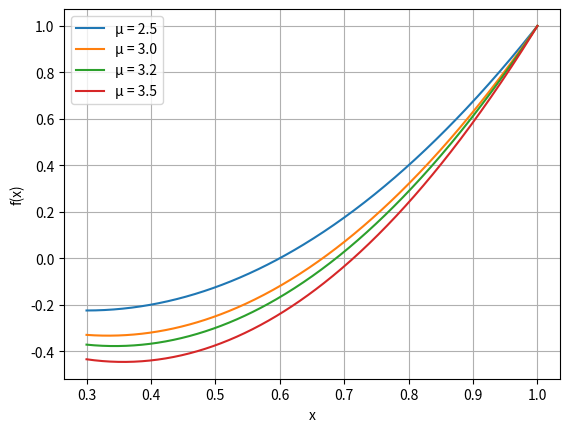

Source code (Python):
import numpy as np
import matplotlib.pyplot as plt

def f(x, mu):
    return x - mu * x * (1 - x)

if __name__ == "__main__":
    mu_values = [2.5, 3.0, 3.2, 3.5]
    x_values = np.linspace(0.3, 1, 400) 


    for mu in mu_values:
        y_values = f(x_values, mu)
        plt.plot(x_values, y_values, label=f'μ = {mu}')

    plt.xlabel("x")
    plt.ylabel("f(x)")
    plt.legend()
    plt.grid(True)
    plt.show()
